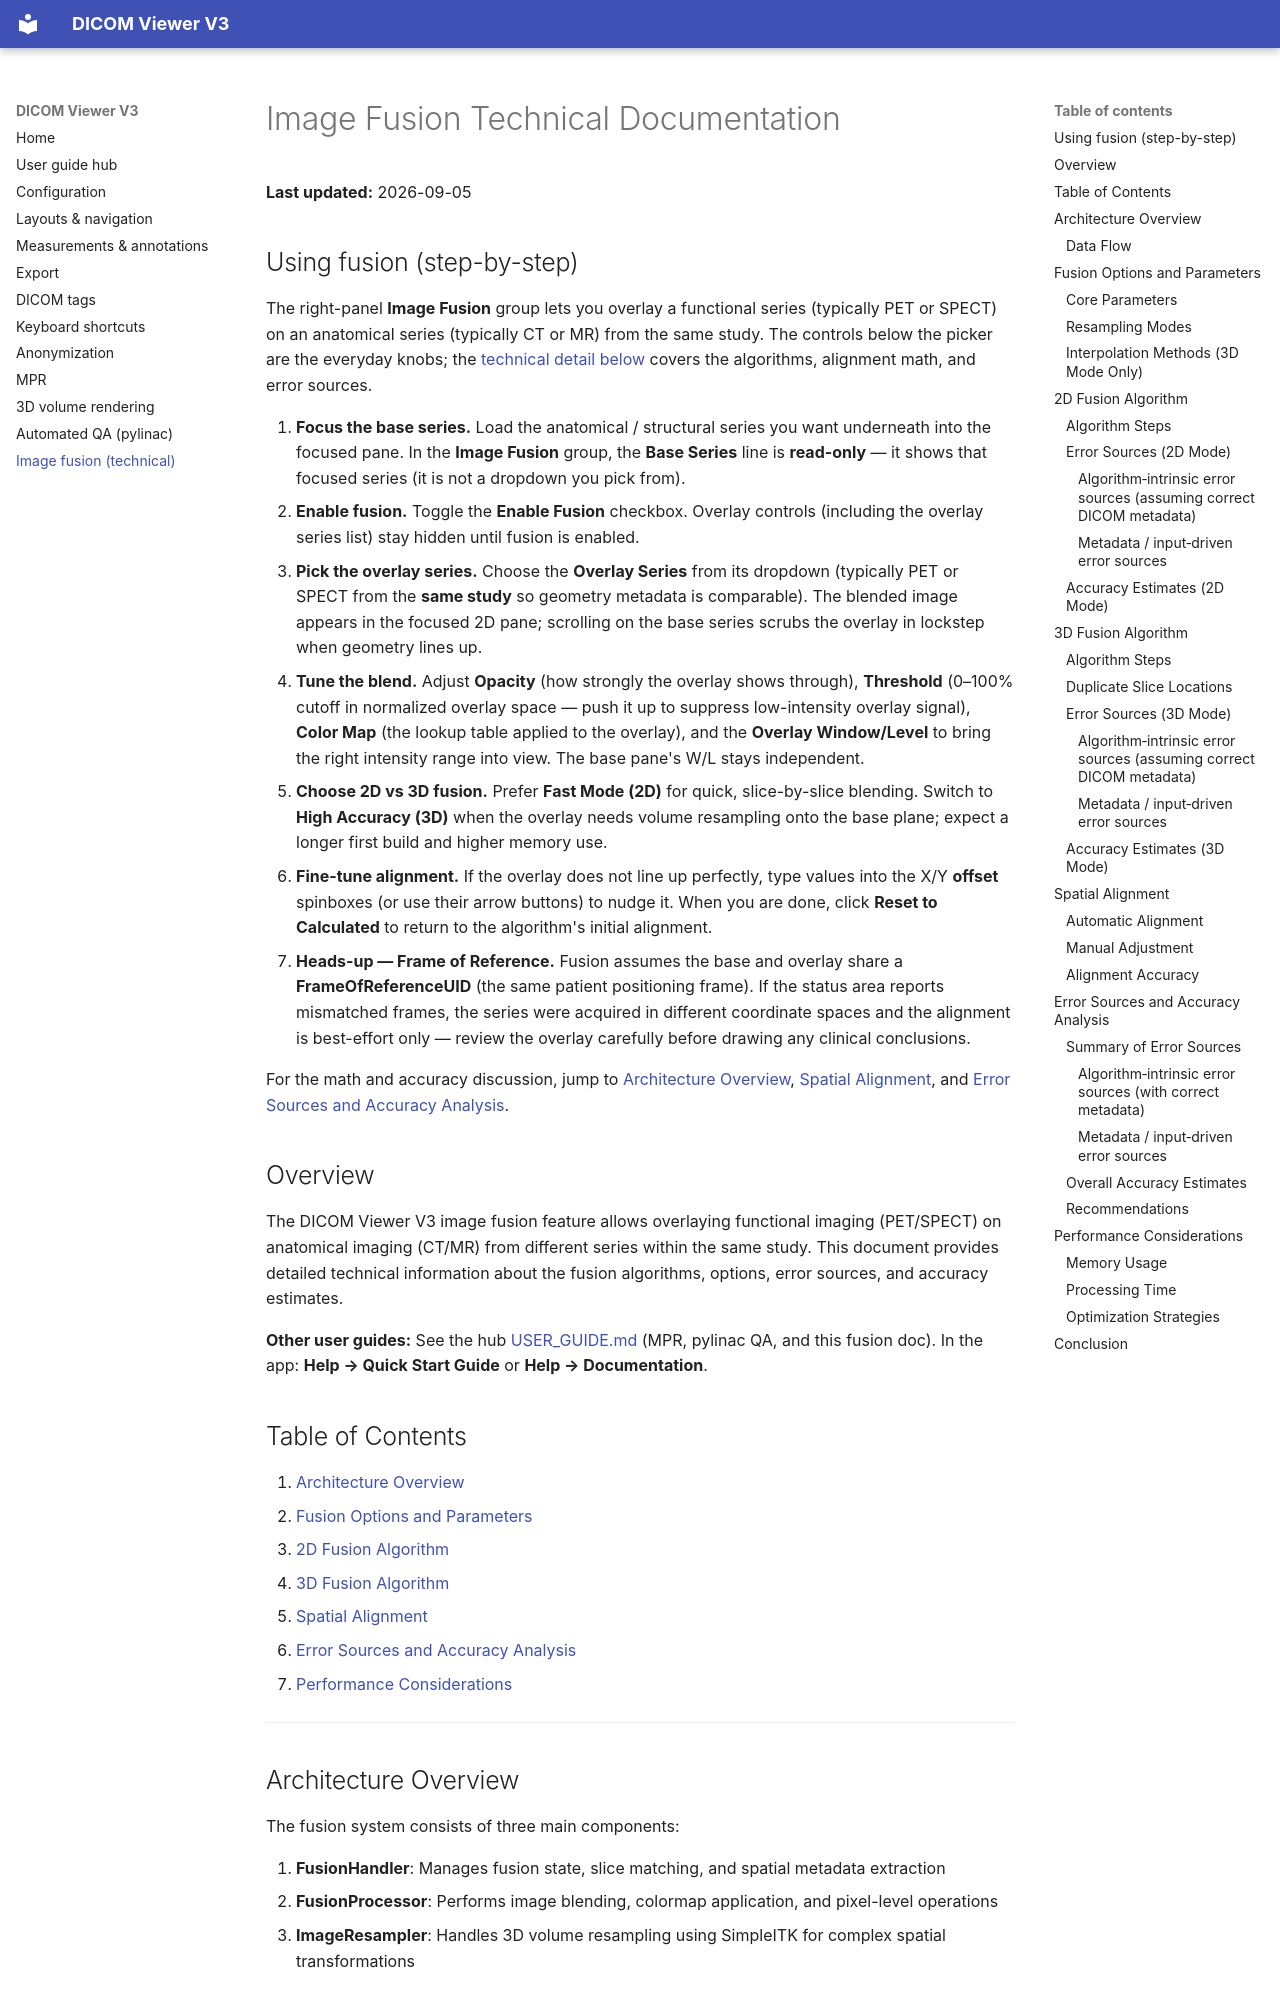

repository: kgrizz-git/DICOMViewerV3 · page: IMAGE_FUSION_TECHNICAL_DOCUMENTATION.html · generator: mkdocs

# Image Fusion Technical Documentation

**Last updated:** 2026-09-05

## Using fusion (step-by-step)

The right-panel **Image Fusion** group lets you overlay a functional series (typically PET or SPECT) on an anatomical series (typically CT or MR) from the same study. The controls below the picker are the everyday knobs; the [technical detail below](#architecture-overview) covers the algorithms, alignment math, and error sources.

1. **Focus the base series.** Load the anatomical / structural series you want underneath into the focused pane. In the **Image Fusion** group, the **Base Series** line is **read-only** — it shows that focused series (it is not a dropdown you pick from).
2. **Enable fusion.** Toggle the **Enable Fusion** checkbox. Overlay controls (including the overlay series list) stay hidden until fusion is enabled.
3. **Pick the overlay series.** Choose the **Overlay Series** from its dropdown (typically PET or SPECT from the **same study** so geometry metadata is comparable). The blended image appears in the focused 2D pane; scrolling on the base series scrubs the overlay in lockstep when geometry lines up.
4. **Tune the blend.** Adjust **Opacity** (how strongly the overlay shows through), **Threshold** (0–100% cutoff in normalized overlay space — push it up to suppress low-intensity overlay signal), **Color Map** (the lookup table applied to the overlay), and the **Overlay Window/Level** to bring the right intensity range into view. The base pane's W/L stays independent.
5. **Choose 2D vs 3D fusion.** Prefer **Fast Mode (2D)** for quick, slice-by-slice blending. Switch to **High Accuracy (3D)** when the overlay needs volume resampling onto the base plane; expect a longer first build and higher memory use.
6. **Fine-tune alignment.** If the overlay does not line up perfectly, type values into the X/Y **offset** spinboxes (or use their arrow buttons) to nudge it. When you are done, click **Reset to Calculated** to return to the algorithm's initial alignment.
7. **Heads-up — Frame of Reference.** Fusion assumes the base and overlay share a **FrameOfReferenceUID** (the same patient positioning frame). If the status area reports mismatched frames, the series were acquired in different coordinate spaces and the alignment is best-effort only — review the overlay carefully before drawing any clinical conclusions.

For the math and accuracy discussion, jump to [Architecture Overview](#architecture-overview), [Spatial Alignment](#spatial-alignment), and [Error Sources and Accuracy Analysis](#error-sources-and-accuracy-analysis).

## Overview

The DICOM Viewer V3 image fusion feature allows overlaying functional imaging (PET/SPECT) on anatomical imaging (CT/MR) from different series within the same study. This document provides detailed technical information about the fusion algorithms, options, error sources, and accuracy estimates.

**Other user guides:** See the hub [USER_GUIDE.md](USER_GUIDE.md) (MPR, pylinac QA, and this fusion doc). In the app: **Help → Quick Start Guide** or **Help → Documentation**.

## Table of Contents

1. [Architecture Overview](#architecture-overview)
2. [Fusion Options and Parameters](#fusion-options-and-parameters)
3. [2D Fusion Algorithm](#2d-fusion-algorithm)
4. [3D Fusion Algorithm](#3d-fusion-algorithm)
5. [Spatial Alignment](#spatial-alignment)
6. [Error Sources and Accuracy Analysis](#error-sources-and-accuracy-analysis)
7. [Performance Considerations](#performance-considerations)

---
